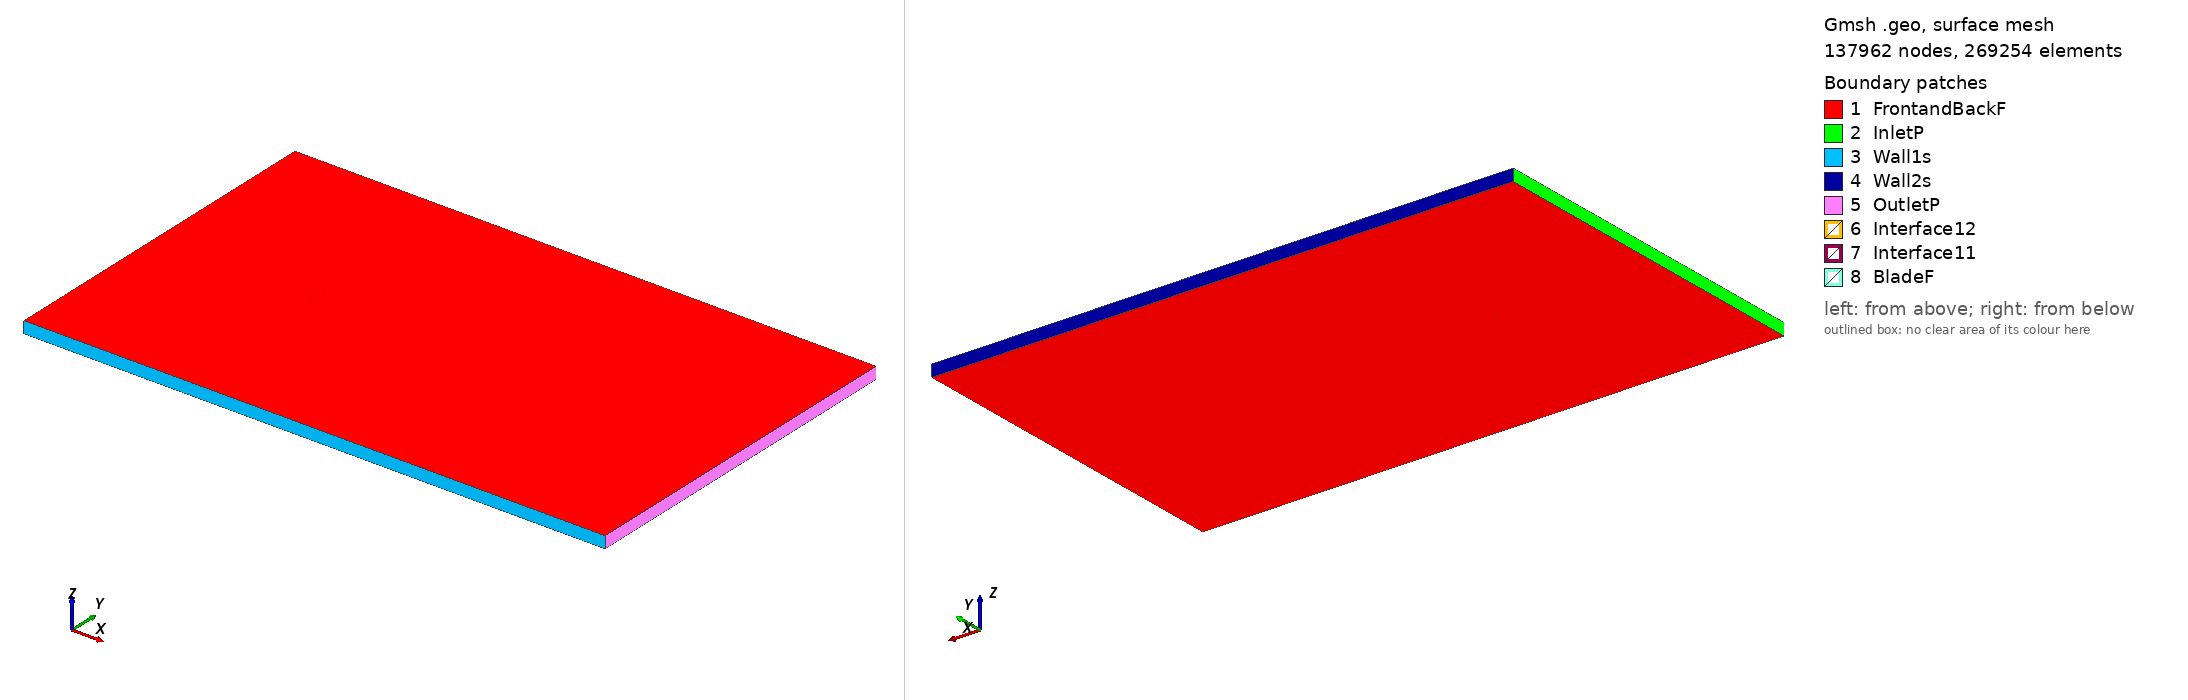

Gmsh geometry script, surface-meshed: 137962 nodes, 269254 surface elements. Boundary patches (legend numbers): 1 FrontandBackF, 2 InletP, 3 Wall1s, 4 Wall2s, 5 OutletP, 6 Interface12, 7 Interface11, 8 BladeF. Left view from above one corner, right view from below the opposite corner. Legend entries are the model's physical surfaces. The drawing asked Gmsh for element sizes between 1% and 20% of the model's largest extent; the script's own settings can give other sizes.

=== fx84w140_tsr_-1.4559_aoa_9.5312.geo (drawn) ===
SetFactory("OpenCASCADE");

Point(1) = {0.074244, 0.717150, 0, 1.0};
Point(2) = {0.072347, 0.717946, 0, 1.0};
Point(3) = {0.069755, 0.719060, 0, 1.0};
Point(4) = {0.066901, 0.720311, 0, 1.0};
Point(5) = {0.063794, 0.721697, 0, 1.0};
Point(6) = {0.060448, 0.723199, 0, 1.0};
Point(7) = {0.056878, 0.724811, 0, 1.0};
Point(8) = {0.053096, 0.726510, 0, 1.0};
Point(9) = {0.049116, 0.728277, 0, 1.0};
Point(10) = {0.044951, 0.730097, 0, 1.0};
Point(11) = {0.040619, 0.731944, 0, 1.0};
Point(12) = {0.036137, 0.733795, 0, 1.0};
Point(13) = {0.031520, 0.735631, 0, 1.0};
Point(14) = {0.026785, 0.737423, 0, 1.0};
Point(15) = {0.021951, 0.739153, 0, 1.0};
Point(16) = {0.017035, 0.740807, 0, 1.0};
Point(17) = {0.012058, 0.742355, 0, 1.0};
Point(18) = {0.007039, 0.743789, 0, 1.0};
Point(19) = {0.001999, 0.745096, 0, 1.0};
Point(20) = {-0.003043, 0.746254, 0, 1.0};
Point(21) = {-0.008067, 0.747268, 0, 1.0};
Point(22) = {-0.013048, 0.748124, 0, 1.0};
Point(23) = {-0.017967, 0.748816, 0, 1.0};
Point(24) = {-0.022803, 0.749352, 0, 1.0};
Point(25) = {-0.027534, 0.749720, 0, 1.0};
Point(26) = {-0.032140, 0.749933, 0, 1.0};
Point(27) = {-0.036599, 0.750000, 0, 1.0};
Point(28) = {-0.040889, 0.749921, 0, 1.0};
Point(29) = {-0.044990, 0.749719, 0, 1.0};
Point(30) = {-0.048886, 0.749393, 0, 1.0};
Point(31) = {-0.052558, 0.748953, 0, 1.0};
Point(32) = {-0.055988, 0.748409, 0, 1.0};
Point(33) = {-0.059159, 0.747774, 0, 1.0};
Point(34) = {-0.062057, 0.747070, 0, 1.0};
Point(35) = {-0.064666, 0.746309, 0, 1.0};
Point(36) = {-0.066973, 0.745501, 0, 1.0};
Point(37) = {-0.068969, 0.744662, 0, 1.0};
Point(38) = {-0.070640, 0.743800, 0, 1.0};
Point(39) = {-0.071980, 0.742935, 0, 1.0};
Point(40) = {-0.072985, 0.742055, 0, 1.0};
Point(41) = {-0.073649, 0.741176, 0, 1.0};
Point(42) = {-0.073965, 0.740321, 0, 1.0};
Point(43) = {-0.073931, 0.739497, 0, 1.0};
Point(44) = {-0.073548, 0.738706, 0, 1.0};
Point(45) = {-0.072821, 0.737927, 0, 1.0};
Point(46) = {-0.071754, 0.737161, 0, 1.0};
Point(47) = {-0.070352, 0.736422, 0, 1.0};
Point(48) = {-0.068618, 0.735703, 0, 1.0};
Point(49) = {-0.066565, 0.735003, 0, 1.0};
Point(50) = {-0.064198, 0.734316, 0, 1.0};
Point(51) = {-0.061532, 0.733640, 0, 1.0};
Point(52) = {-0.058580, 0.732971, 0, 1.0};
Point(53) = {-0.055353, 0.732304, 0, 1.0};
Point(54) = {-0.051868, 0.731635, 0, 1.0};
Point(55) = {-0.048139, 0.730964, 0, 1.0};
Point(56) = {-0.044185, 0.730287, 0, 1.0};
Point(57) = {-0.040023, 0.729603, 0, 1.0};
Point(58) = {-0.035670, 0.728910, 0, 1.0};
Point(59) = {-0.031145, 0.728210, 0, 1.0};
Point(60) = {-0.026471, 0.727506, 0, 1.0};
Point(61) = {-0.021664, 0.726798, 0, 1.0};
Point(62) = {-0.016746, 0.726095, 0, 1.0};
Point(63) = {-0.011739, 0.725396, 0, 1.0};
Point(64) = {-0.006661, 0.724707, 0, 1.0};
Point(65) = {-0.001537, 0.724035, 0, 1.0};
Point(66) = {0.003613, 0.723383, 0, 1.0};
Point(67) = {0.008767, 0.722754, 0, 1.0};
Point(68) = {0.013903, 0.722152, 0, 1.0};
Point(69) = {0.019001, 0.721579, 0, 1.0};
Point(70) = {0.024034, 0.721038, 0, 1.0};
Point(71) = {0.028984, 0.720525, 0, 1.0};
Point(72) = {0.033828, 0.720042, 0, 1.0};
Point(73) = {0.038544, 0.719584, 0, 1.0};
Point(74) = {0.043113, 0.719149, 0, 1.0};
Point(75) = {0.047513, 0.718732, 0, 1.0};
Point(76) = {0.051722, 0.718326, 0, 1.0};
Point(77) = {0.055723, 0.717931, 0, 1.0};
Point(78) = {0.059498, 0.717541, 0, 1.0};
Point(79) = {0.063031, 0.717154, 0, 1.0};
Point(80) = {0.066306, 0.716768, 0, 1.0};
Point(81) = {0.069305, 0.716383, 0, 1.0};
Point(82) = {0.072021, 0.716006, 0, 1.0};
Point(83) = {0.074002, 0.715707, 0, 1.0};
Point(84) = {-0.074244, -0.717150, 0, 1.0};
Point(85) = {-0.072347, -0.717946, 0, 1.0};
Point(86) = {-0.069755, -0.719060, 0, 1.0};
Point(87) = {-0.066901, -0.720311, 0, 1.0};
Point(88) = {-0.063794, -0.721697, 0, 1.0};
Point(89) = {-0.060448, -0.723199, 0, 1.0};
Point(90) = {-0.056878, -0.724811, 0, 1.0};
Point(91) = {-0.053096, -0.726510, 0, 1.0};
Point(92) = {-0.049116, -0.728277, 0, 1.0};
Point(93) = {-0.044951, -0.730097, 0, 1.0};
Point(94) = {-0.040619, -0.731944, 0, 1.0};
Point(95) = {-0.036137, -0.733795, 0, 1.0};
Point(96) = {-0.031520, -0.735631, 0, 1.0};
Point(97) = {-0.026785, -0.737423, 0, 1.0};
Point(98) = {-0.021951, -0.739153, 0, 1.0};
Point(99) = {-0.017035, -0.740807, 0, 1.0};
Point(100) = {-0.012058, -0.742355, 0, 1.0};
Point(101) = {-0.007039, -0.743789, 0, 1.0};
Point(102) = {-0.001999, -0.745096, 0, 1.0};
Point(103) = {0.003043, -0.746254, 0, 1.0};
Point(104) = {0.008067, -0.747268, 0, 1.0};
Point(105) = {0.013048, -0.748124, 0, 1.0};
Point(106) = {0.017967, -0.748816, 0, 1.0};
Point(107) = {0.022803, -0.749352, 0, 1.0};
Point(108) = {0.027534, -0.749720, 0, 1.0};
Point(109) = {0.032140, -0.749933, 0, 1.0};
Point(110) = {0.036599, -0.750000, 0, 1.0};
Point(111) = {0.040889, -0.749921, 0, 1.0};
Point(112) = {0.044990, -0.749719, 0, 1.0};
Point(113) = {0.048886, -0.749393, 0, 1.0};
Point(114) = {0.052558, -0.748953, 0, 1.0};
Point(115) = {0.055988, -0.748409, 0, 1.0};
Point(116) = {0.059159, -0.747774, 0, 1.0};
Point(117) = {0.062057, -0.747070, 0, 1.0};
Point(118) = {0.064666, -0.746309, 0, 1.0};
Point(119) = {0.066973, -0.745501, 0, 1.0};
Point(120) = {0.068969, -0.744662, 0, 1.0};
Point(121) = {0.070640, -0.743800, 0, 1.0};
Point(122) = {0.071980, -0.742935, 0, 1.0};
Point(123) = {0.072985, -0.742055, 0, 1.0};
Point(124) = {0.073649, -0.741176, 0, 1.0};
Point(125) = {0.073965, -0.740321, 0, 1.0};
Point(126) = {0.073931, -0.739497, 0, 1.0};
Point(127) = {0.073548, -0.738706, 0, 1.0};
Point(128) = {0.072821, -0.737927, 0, 1.0};
Point(129) = {0.071754, -0.737161, 0, 1.0};
Point(130) = {0.070352, -0.736422, 0, 1.0};
Point(131) = {0.068618, -0.735703, 0, 1.0};
Point(132) = {0.066565, -0.735003, 0, 1.0};
Point(133) = {0.064198, -0.734316, 0, 1.0};
Point(134) = {0.061532, -0.733640, 0, 1.0};
Point(135) = {0.058580, -0.732971, 0, 1.0};
Point(136) = {0.055353, -0.732304, 0, 1.0};
Point(137) = {0.051868, -0.731635, 0, 1.0};
Point(138) = {0.048139, -0.730964, 0, 1.0};
Point(139) = {0.044185, -0.730287, 0, 1.0};
Point(140) = {0.040023, -0.729603, 0, 1.0};
Point(141) = {0.035670, -0.728910, 0, 1.0};
Point(142) = {0.031145, -0.728210, 0, 1.0};
Point(143) = {0.026471, -0.727506, 0, 1.0};
Point(144) = {0.021664, -0.726798, 0, 1.0};
Point(145) = {0.016746, -0.726095, 0, 1.0};
Point(146) = {0.011739, -0.725396, 0, 1.0};
Point(147) = {0.006661, -0.724707, 0, 1.0};
Point(148) = {0.001537, -0.724035, 0, 1.0};
Point(149) = {-0.003613, -0.723383, 0, 1.0};
Point(150) = {-0.008767, -0.722754, 0, 1.0};
Point(151) = {-0.013903, -0.722152, 0, 1.0};
Point(152) = {-0.019001, -0.721579, 0, 1.0};
Point(153) = {-0.024034, -0.721038, 0, 1.0};
Point(154) = {-0.028984, -0.720525, 0, 1.0};
Point(155) = {-0.033828, -0.720042, 0, 1.0};
Point(156) = {-0.038544, -0.719584, 0, 1.0};
Point(157) = {-0.043113, -0.719149, 0, 1.0};
Point(158) = {-0.047513, -0.718732, 0, 1.0};
Point(159) = {-0.051722, -0.718326, 0, 1.0};
Point(160) = {-0.055723, -0.717931, 0, 1.0};
Point(161) = {-0.059498, -0.717541, 0, 1.0};
Point(162) = {-0.063031, -0.717154, 0, 1.0};
Point(163) = {-0.066306, -0.716768, 0, 1.0};
Point(164) = {-0.069305, -0.716383, 0, 1.0};
Point(165) = {-0.072021, -0.716006, 0, 1.0};
Point(166) = {-0.074002, -0.715707, 0, 1.0};

// Lines: first blade (splines 1-4)
Spline(1) = {1:26};
Spline(2) = {26:58};
Spline(3) = {58:83};
Spline(4) = {83,1};

// Lines: second blade (splines 5-8)
Spline(5) = {84:109};
Spline(6) = {109:141};
Spline(7) = {141:166};
Spline(8) = {166,84};

// Outer domain (points 20001-4 and lines)
Point(167) = {-13.50000000, -15.00000000, 0, 1.0};
Point(168) = {-13.50000000, 15.00000000, 0, 1.0};
Point(169) = {36.00000000, 15.00000000, 0, 1.0};
Point(170) = {36.00000000, -15.00000000, 0, 1.0};
Line(11) = {167, 168};
Line(12) = {168, 169};
Line(13) = {169, 170};
Line(14) = {167, 170};

// Interface (between moving and stationary domain) (circles)
Circle(9) = {0, 0, 0, 0.80000000, 0, 2*Pi};
Circle(10) = {0, 0, 0, 0.80000000, 0, 2*Pi};

// Loops collect Lines/Splines/etc (blade1, blade2, domain, first circle)
Line Loop(1) = {1:4};
Line Loop(2) = {5:8};
Line Loop(3) = {11,12,13,-14};
Line Loop(4) = {9};

// BooleanDifference cuts out the circle/interface from the domain
Plane Surface(1) = {3};
Plane Surface(2) = {4};
BooleanDifference{ Surface{1}; Delete;}{ Surface{2}; Delete;}

// This one cuts out the blades from the inner circle/interface
Line Loop(6) = {10};
Plane Surface(5) = {6};
Plane Surface(6) = {1};
Plane Surface(7) = {2};
BooleanDifference{ Surface{5}; Delete;}{ Surface{6,7}; Delete;}

// extrude to 3rd dimension
Extrude {0, 0, 1} {Surface{1}; Surface{5}; Layers{1}; Recombine;}

// Physical Surfaces are the named boundaries (patches)
Physical Surface("Interface11") = {12};
Physical Surface("Interface12") = {10};

// sides of domain
Physical Surface("InletP") = {6};
Physical Surface("OutletP") = {9};

// top and bottom of domain
Physical Surface("Wall1s") = {7};
Physical Surface("Wall2s") = {8};

// Check FrontandBackF by ensuring there is nothing in the 3rd dimension
Physical Surface("FrontandBackF") = {1,11,5,21};
Physical Surface("BladeF") = {13:20};
Physical Volume("Turbine") = {2};
Physical Volume("Farfield") = {1};

// settings for airfoil boundary layer
Field[1] = BoundaryLayer;
Field[1].EdgesList = {1:8};
Field[1].hwall_n = 1e-3;
Field[1].thickness = 1.5e-2;
Field[1].ratio = 1.05;
Field[1].Quads = 1;
BoundaryLayer Field = 1;

// control points for mesh (blade and interface)
// floor((arc length / 1.5mm)/ 6) -> Transfinite Line
Transfinite Line {1,2,3,5,6,7} = 34 Using Progression 1;
Transfinite Line {4,8} = 2 Using Progression 1;
Transfinite Line {9, 15} = 800 Using Progression 1;

// For more information on gmsh syntax, visit http://gmsh.info/doc/texinfo/gmsh.html
